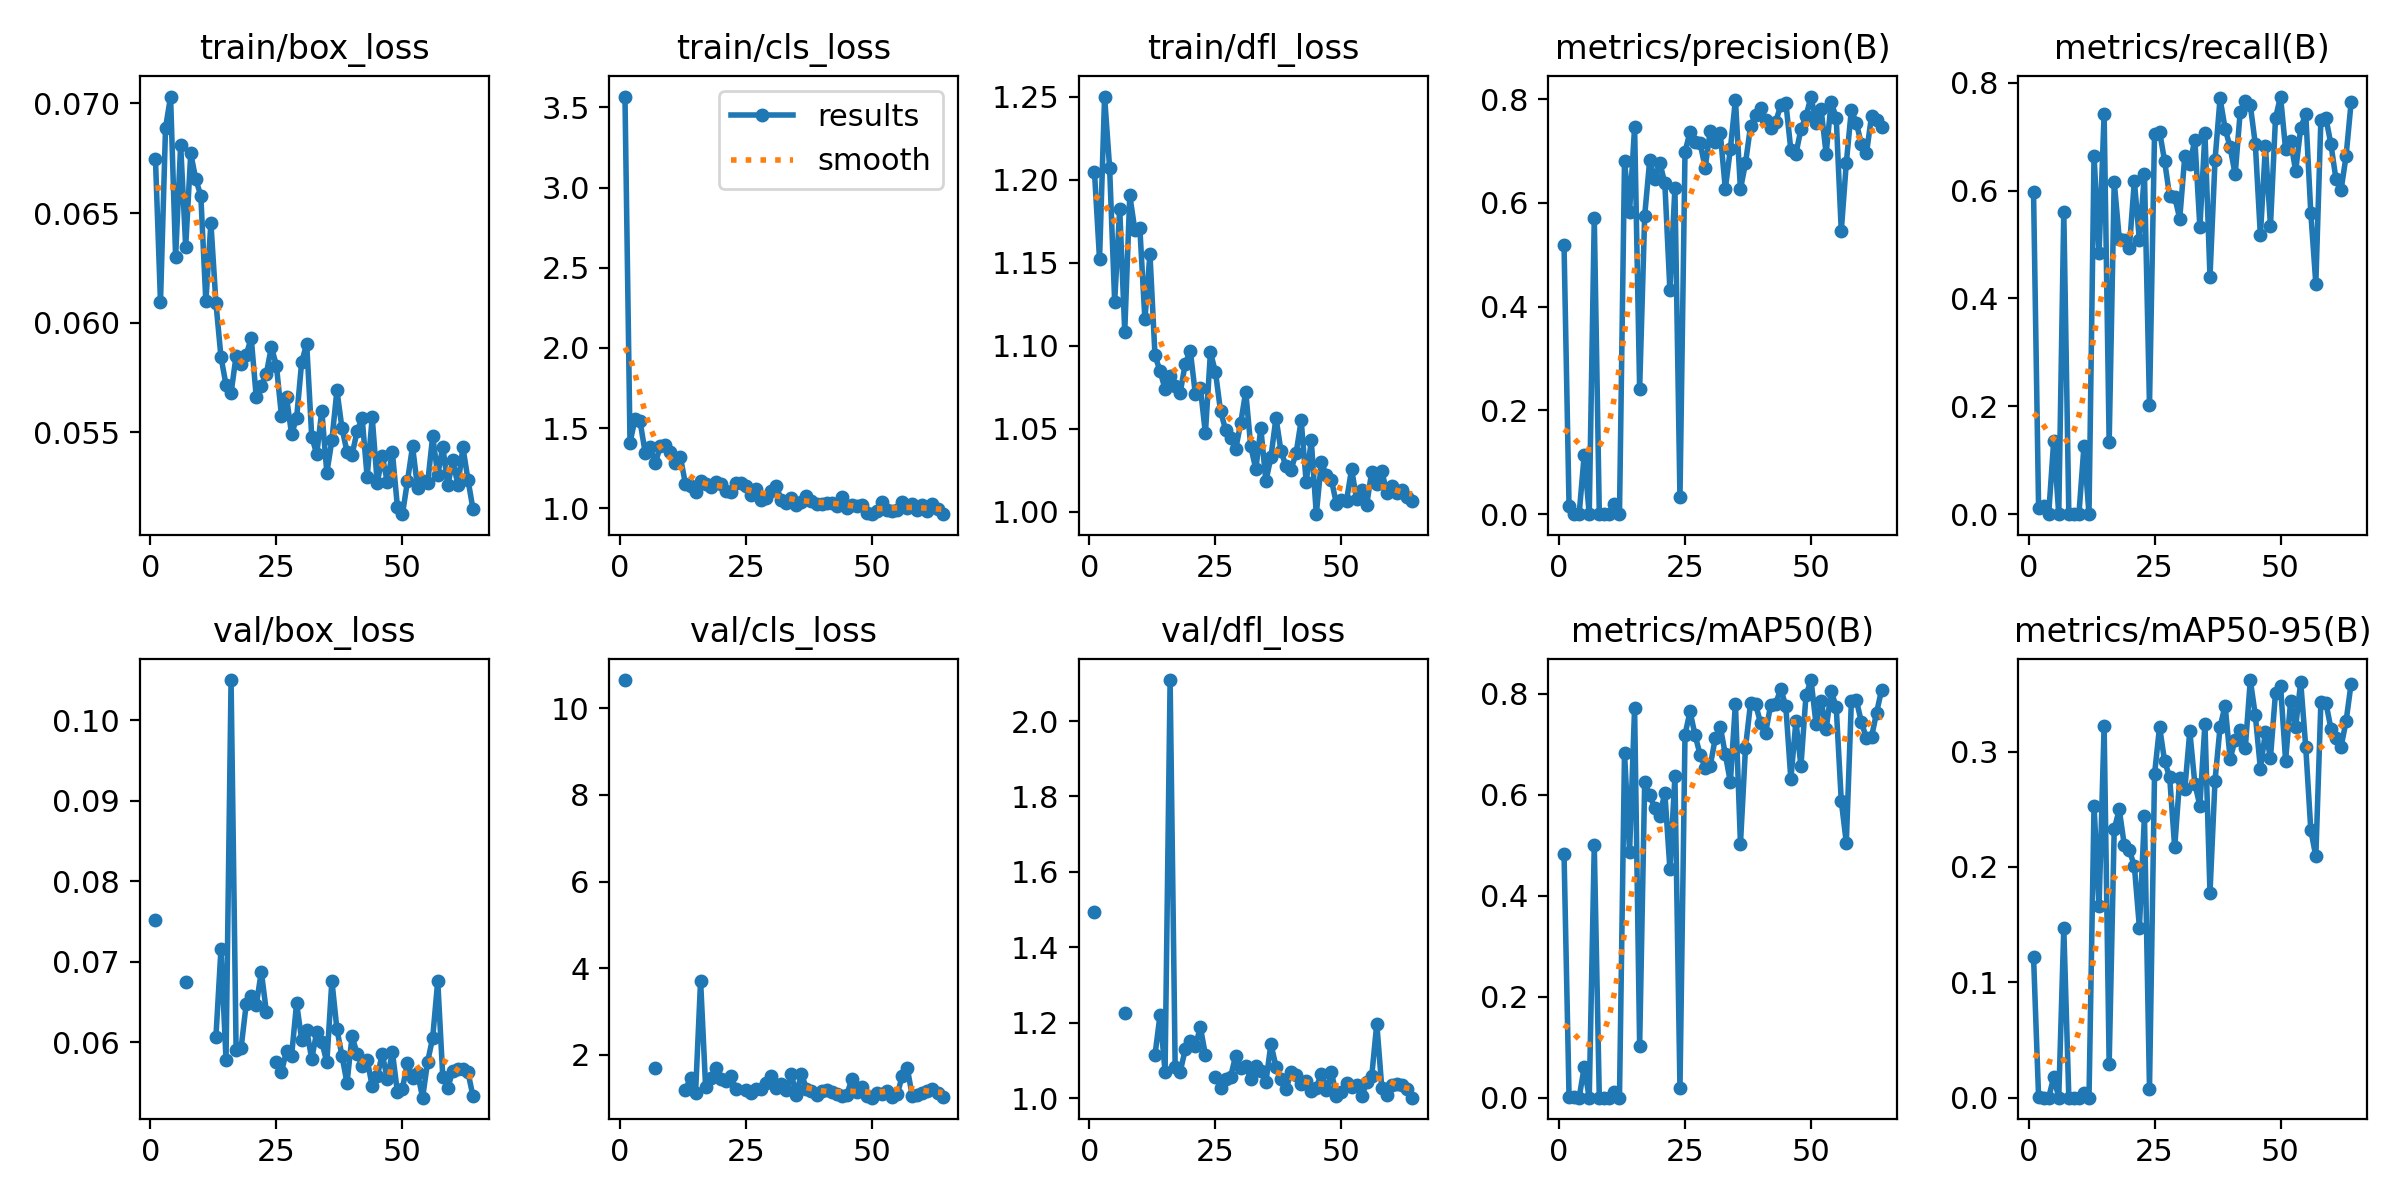

Data behind this chart, as committed beside it:
epoch, time, train/box_loss, train/cls_loss, train/dfl_loss, metrics/precision(B), metrics/recall(B), metrics/mAP50(B), metrics/mAP50-95(B), val/box_loss, val/cls_loss, val/dfl_loss, lr/pg0, lr/pg1, lr/pg2
1, 20.7, 0.06747, 3.568, 1.205, 0.5193, 0.5965, 0.4836, 0.1221, 0.07516, 10.65, 1.493, 0.08366, 0.0006613, 0.0006613
2, 33.45, 0.06094, 1.408, 1.152, 0.01481, 0.01123, 0.00119, 0.00037, nan, nan, nan, 0.06635, 0.001353, 0.001353
3, 46.44, 0.06888, 1.558, 1.25, 0.00112, 0.01544, 0.00058, 0.00014, nan, nan, nan, 0.04903, 0.002035, 0.002035
4, 58.49, 0.07031, 1.542, 1.207, 0, 0, 0, 0, nan, nan, nan, 0.03171, 0.002707, 0.002707
5, 71.17, 0.06299, 1.348, 1.127, 0.1137, 0.1362, 0.06054, 0.01788, nan, nan, nan, 0.01437, 0.003371, 0.003371
6, 84.52, 0.06811, 1.379, 1.183, 0, 0, 0, 0, nan, nan, nan, 0.003762, 0.003762, 0.003762
7, 97.51, 0.06346, 1.28, 1.109, 0.5717, 0.5611, 0.4997, 0.1469, 0.06749, 1.704, 1.226, 0.003736, 0.003736, 0.003736
8, 109.4, 0.06772, 1.385, 1.191, 0, 0, 0, 0, nan, nan, nan, 0.003711, 0.003711, 0.003711
9, 121.8, 0.06654, 1.397, 1.17, 0, 0, 0, 0, nan, nan, nan, 0.003685, 0.003685, 0.003685
10, 134.1, 0.06579, 1.351, 1.171, 0, 0, 0, 0, nan, nan, nan, 0.003659, 0.003659, 0.003659
11, 146.7, 0.06097, 1.284, 1.116, 0.01931, 0.1259, 0.01138, 0.00431, nan, nan, nan, 0.003634, 0.003634, 0.003634
12, 158.8, 0.06455, 1.317, 1.155, 0, 0, 0, 0, nan, nan, nan, 0.003608, 0.003608, 0.003608
13, 171.7, 0.0609, 1.152, 1.094, 0.6798, 0.665, 0.6837, 0.2527, 0.06068, 1.195, 1.115, 0.003582, 0.003582, 0.003582
14, 184.3, 0.05843, 1.139, 1.085, 0.5831, 0.4848, 0.4858, 0.1664, 0.07158, 1.465, 1.22, 0.003557, 0.003557, 0.003557
15, 197.2, 0.05717, 1.104, 1.074, 0.7464, 0.7422, 0.7728, 0.3222, 0.05779, 1.11, 1.071, 0.003531, 0.003531, 0.003531
16, 209.9, 0.05679, 1.172, 1.082, 0.2417, 0.1329, 0.1031, 0.02947, 0.105, 3.713, 2.109, 0.003505, 0.003505, 0.003505
17, 222.4, 0.05849, 1.15, 1.076, 0.5754, 0.6165, 0.6252, 0.2326, 0.05903, 1.247, 1.083, 0.00348, 0.00348, 0.00348
18, 234.7, 0.05812, 1.13, 1.072, 0.6822, 0.511, 0.5995, 0.2499, 0.05932, 1.47, 1.07, 0.003454, 0.003454, 0.003454
19, 247, 0.05853, 1.161, 1.089, 0.6456, 0.5082, 0.5736, 0.219, 0.0647, 1.684, 1.129, 0.003429, 0.003429, 0.003429
20, 259.5, 0.0593, 1.154, 1.097, 0.6777, 0.4928, 0.5589, 0.2145, 0.06573, 1.44, 1.153, 0.003403, 0.003403, 0.003403
21, 272, 0.05659, 1.108, 1.071, 0.6375, 0.6177, 0.604, 0.2009, 0.0646, 1.403, 1.138, 0.003377, 0.003377, 0.003377
22, 284.4, 0.0571, 1.103, 1.075, 0.4327, 0.5077, 0.454, 0.1475, 0.06876, 1.516, 1.189, 0.003352, 0.003352, 0.003352
23, 297, 0.05768, 1.158, 1.047, 0.6287, 0.6315, 0.6367, 0.2446, 0.06378, 1.206, 1.115, 0.003326, 0.003326, 0.003326
24, 309.8, 0.05889, 1.157, 1.096, 0.03226, 0.2017, 0.01879, 0.00766, nan, nan, nan, 0.0033, 0.0033, 0.0033
25, 322.7, 0.05804, 1.14, 1.084, 0.6984, 0.7047, 0.7192, 0.2804, 0.05754, 1.186, 1.057, 0.003275, 0.003275, 0.003275
26, 335.4, 0.05575, 1.083, 1.061, 0.737, 0.7094, 0.7652, 0.3216, 0.05627, 1.12, 1.028, 0.003249, 0.003249, 0.003249
27, 347.3, 0.05661, 1.122, 1.049, 0.7171, 0.6548, 0.7181, 0.2916, 0.05894, 1.213, 1.05, 0.003223, 0.003223, 0.003223
28, 359.8, 0.05492, 1.05, 1.045, 0.7158, 0.5892, 0.6795, 0.2781, 0.05824, 1.22, 1.057, 0.003198, 0.003198, 0.003198
29, 372.1, 0.05564, 1.065, 1.038, 0.6673, 0.5882, 0.6541, 0.217, 0.06485, 1.344, 1.112, 0.003172, 0.003172, 0.003172
30, 384.4, 0.05819, 1.107, 1.053, 0.7389, 0.548, 0.6572, 0.277, 0.06031, 1.502, 1.079, 0.003147, 0.003147, 0.003147
31, 396.9, 0.05904, 1.14, 1.072, 0.7165, 0.6635, 0.7118, 0.2672, 0.06148, 1.231, 1.085, 0.003121, 0.003121, 0.003121
32, 409.5, 0.0548, 1.053, 1.039, 0.7342, 0.6495, 0.735, 0.3177, 0.05791, 1.334, 1.05, 0.003095, 0.003095, 0.003095
33, 422.4, 0.05401, 1.035, 1.026, 0.6267, 0.6945, 0.6801, 0.2722, 0.06129, 1.196, 1.085, 0.00307, 0.00307, 0.00307
34, 434.8, 0.05599, 1.066, 1.05, 0.7039, 0.5317, 0.6253, 0.2531, 0.06007, 1.546, 1.072, 0.003044, 0.003044, 0.003044
35, 447.1, 0.05316, 1.02, 1.019, 0.7989, 0.7063, 0.7807, 0.3243, 0.05747, 1.079, 1.043, 0.003018, 0.003018, 0.003018
36, 459.6, 0.05463, 1.038, 1.033, 0.6265, 0.4403, 0.5029, 0.1777, 0.06764, 1.559, 1.144, 0.002993, 0.002993, 0.002993
37, 472, 0.05692, 1.078, 1.057, 0.6764, 0.6564, 0.6933, 0.2749, 0.0616, 1.22, 1.084, 0.002967, 0.002967, 0.002967
38, 484.3, 0.05519, 1.044, 1.037, 0.7478, 0.7707, 0.7816, 0.3213, 0.05831, 1.157, 1.05, 0.002941, 0.002941, 0.002941
39, 496.9, 0.05412, 1.029, 1.027, 0.7698, 0.715, 0.7795, 0.34, 0.05493, 1.072, 1.024, 0.002916, 0.002916, 0.002916
40, 510.6, 0.05398, 1.028, 1.025, 0.7821, 0.6801, 0.7421, 0.2938, 0.06072, 1.154, 1.07, 0.00289, 0.00289, 0.00289
41, 523.3, 0.05504, 1.03, 1.035, 0.7604, 0.6299, 0.7235, 0.3104, 0.05858, 1.176, 1.061, 0.002865, 0.002865, 0.002865
42, 536.4, 0.05565, 1.034, 1.055, 0.7448, 0.7464, 0.7788, 0.3189, 0.05707, 1.139, 1.038, 0.002839, 0.002839, 0.002839
43, 548.9, 0.05296, 1.015, 1.018, 0.7566, 0.7656, 0.7807, 0.3028, 0.05781, 1.091, 1.044, 0.002813, 0.002813, 0.002813
44, 561.5, 0.05569, 1.069, 1.043, 0.788, 0.7585, 0.8103, 0.3621, 0.05452, 1.044, 1.018, 0.002788, 0.002788, 0.002788
45, 573.9, 0.05269, 1.003, 0.9986, 0.7931, 0.6855, 0.7754, 0.3314, 0.05579, 1.081, 1.028, 0.002762, 0.002762, 0.002762
46, 586.3, 0.0539, 1.019, 1.03, 0.7019, 0.5167, 0.6309, 0.2852, 0.05849, 1.43, 1.065, 0.002736, 0.002736, 0.002736
47, 598.8, 0.05274, 1.017, 1.022, 0.6945, 0.6818, 0.7461, 0.317, 0.05541, 1.132, 1.021, 0.002711, 0.002711, 0.002711
48, 611.5, 0.0541, 1.02, 1.019, 0.7422, 0.5348, 0.6574, 0.2948, 0.0588, 1.265, 1.069, 0.002685, 0.002685, 0.002685
49, 624.2, 0.05161, 0.9677, 1.005, 0.7669, 0.7345, 0.7971, 0.351, 0.05377, 1.053, 1.006, 0.002659, 0.002659, 0.002659
50, 637, 0.05127, 0.9654, 1.007, 0.8049, 0.7743, 0.8274, 0.3569, 0.05423, 1.01, 1.016, 0.002634, 0.002634, 0.002634
51, 649.8, 0.05278, 0.9828, 1.007, 0.7541, 0.6762, 0.7402, 0.2923, 0.05745, 1.114, 1.04, 0.002608, 0.002608, 0.002608
52, 662.2, 0.05436, 1.04, 1.026, 0.7801, 0.6921, 0.7853, 0.3439, 0.05559, 1.091, 1.03, 0.002583, 0.002583, 0.002583
53, 674.3, 0.05248, 0.991, 1.008, 0.6948, 0.6361, 0.7304, 0.3217, 0.05615, 1.17, 1.035, 0.002557, 0.002557, 0.002557
54, 686.8, 0.05278, 0.9859, 1.013, 0.7944, 0.7164, 0.8054, 0.3604, 0.0531, 1.037, 1.005, 0.002531, 0.002531, 0.002531
55, 699.4, 0.05268, 0.9862, 1.004, 0.7637, 0.7417, 0.7738, 0.3039, 0.05759, 1.085, 1.042, 0.002506, 0.002506, 0.002506
56, 711.6, 0.05483, 1.038, 1.024, 0.5458, 0.5587, 0.5881, 0.2321, 0.06054, 1.506, 1.059, 0.00248, 0.00248, 0.00248
57, 724.2, 0.05306, 0.9986, 1.017, 0.677, 0.4272, 0.5051, 0.2092, 0.06761, 1.694, 1.198, 0.002454, 0.002454, 0.002454
58, 736.7, 0.05435, 1.026, 1.024, 0.7792, 0.7314, 0.7853, 0.3428, 0.0557, 1.046, 1.027, 0.002429, 0.002429, 0.002429
59, 749.3, 0.05259, 0.9871, 1.012, 0.7536, 0.7342, 0.7871, 0.3424, 0.05435, 1.075, 1.009, 0.002403, 0.002403, 0.002403
60, 762.3, 0.05372, 1.019, 1.015, 0.7129, 0.6855, 0.7438, 0.3198, 0.05644, 1.128, 1.036, 0.002377, 0.002377, 0.002377
... 4 more rows
